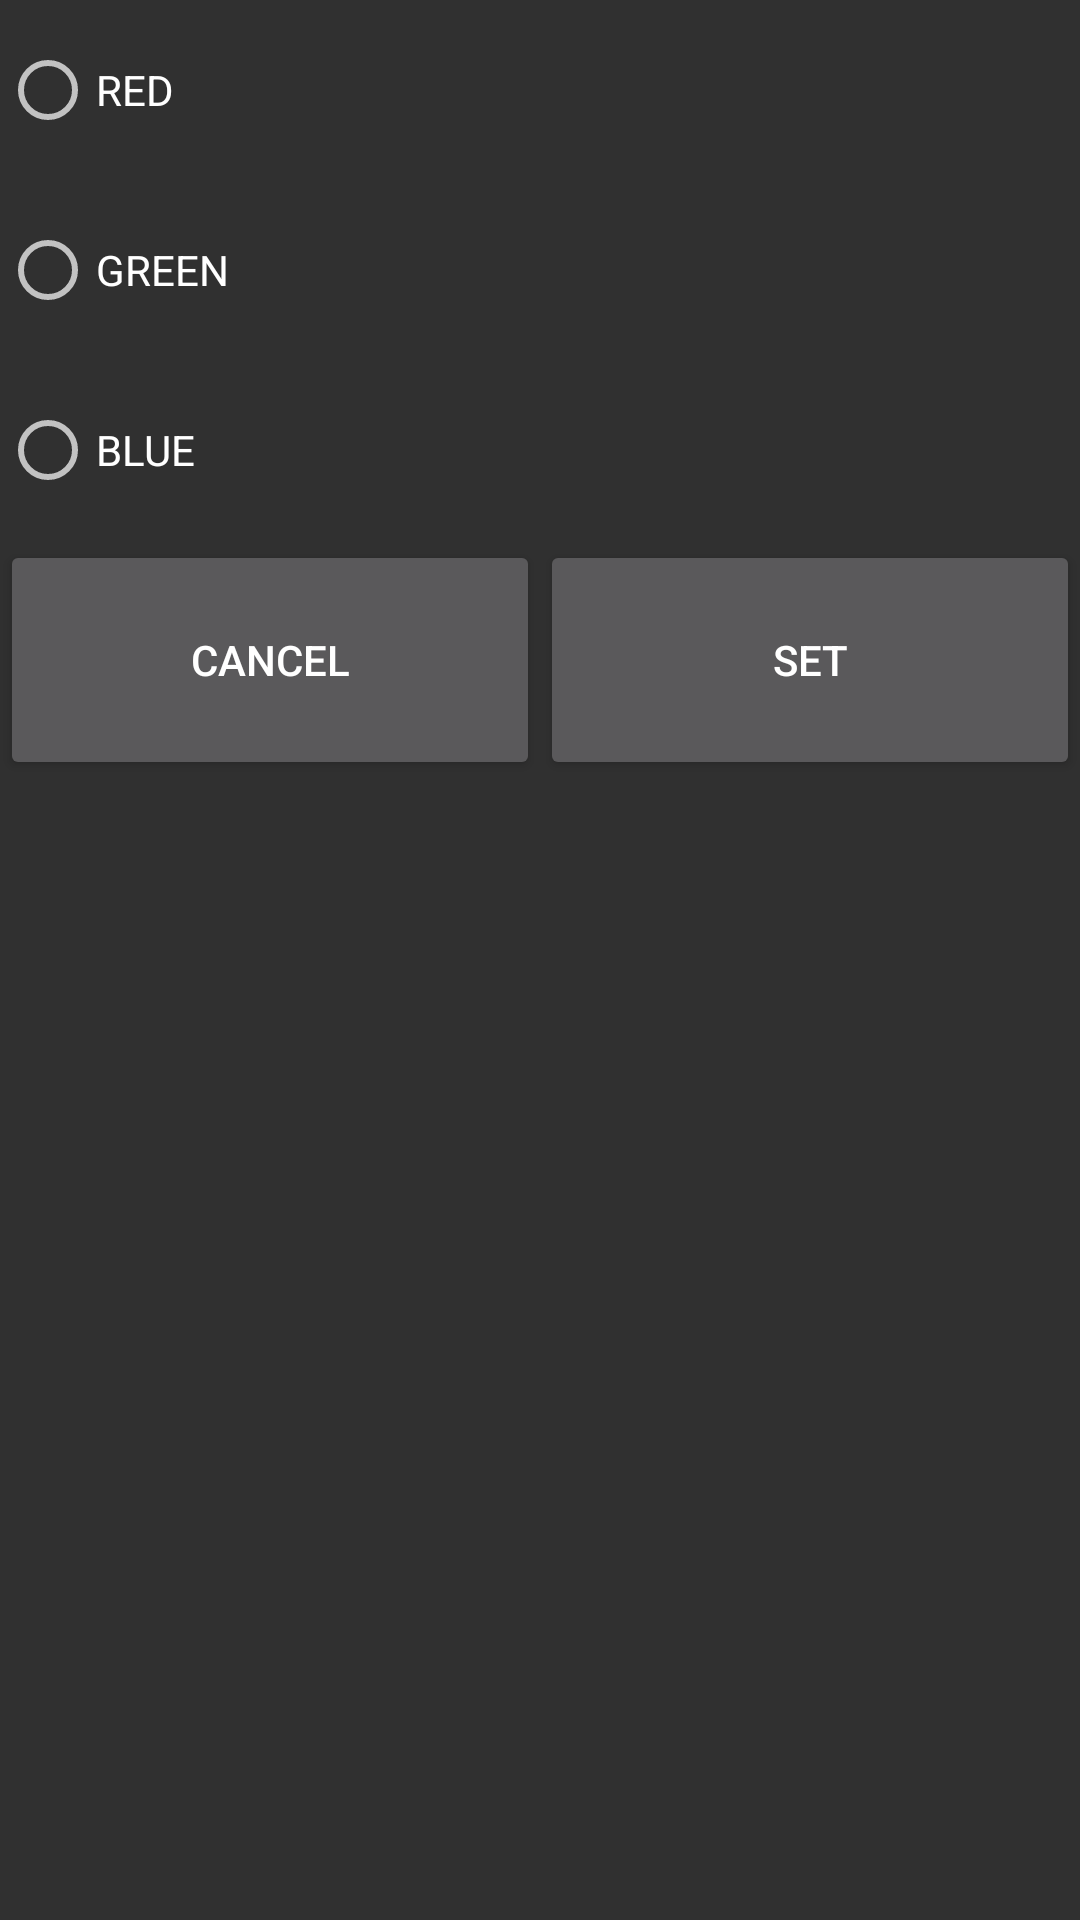

Here is an Android app screen rendered from its layout file. Give the layout XML and the strings, colors and styles it references.
<!-- AndroidManifest.xml: application theme Theme.AppCompat.NoActionBar -->
<!-- res/layout/dialog_radio.xml -->
<?xml version="1.0" encoding="utf-8"?>
<LinearLayout
    xmlns:android="http://schemas.android.com/apk/res/android"
    android:layout_width="300dp"
    android:layout_height="300dp"
    android:orientation="vertical">

    <RadioGroup
        android:id="@+id/dialog_radio_radiogroup"
        android:layout_width="match_parent"
        android:layout_height="wrap_content">

        <RadioButton
            android:id="@+id/dialog_radio_REB"
            android:layout_width="match_parent"
            android:layout_height="60dp"
            android:text="RED"/>

        <RadioButton
            android:id="@+id/dialog_radio_GREEN"
            android:layout_width="match_parent"
            android:layout_height="60dp"
            android:text="GREEN"/>

        <RadioButton
            android:id="@+id/dialog_radio_BLUE"
            android:layout_width="match_parent"
            android:layout_height="60dp"
            android:text="BLUE"/>

    </RadioGroup>

    <LinearLayout
        android:layout_width="match_parent"
        android:layout_height="80dp">

        <Button
            android:id="@+id/dialog_radio_cancel"
            android:layout_width="0dp"
            android:layout_height="match_parent"
            android:layout_weight="1"
            android:text="Cancel"/>

        <Button
            android:id="@+id/dialog_radio_ok"
            android:layout_width="0dp"
            android:layout_height="match_parent"
            android:layout_weight="1"
            android:gravity="center"
            android:text="SET"/>

    </LinearLayout>

</LinearLayout>
<!-- resources referenced by this layout -->
<resources>

</resources>
